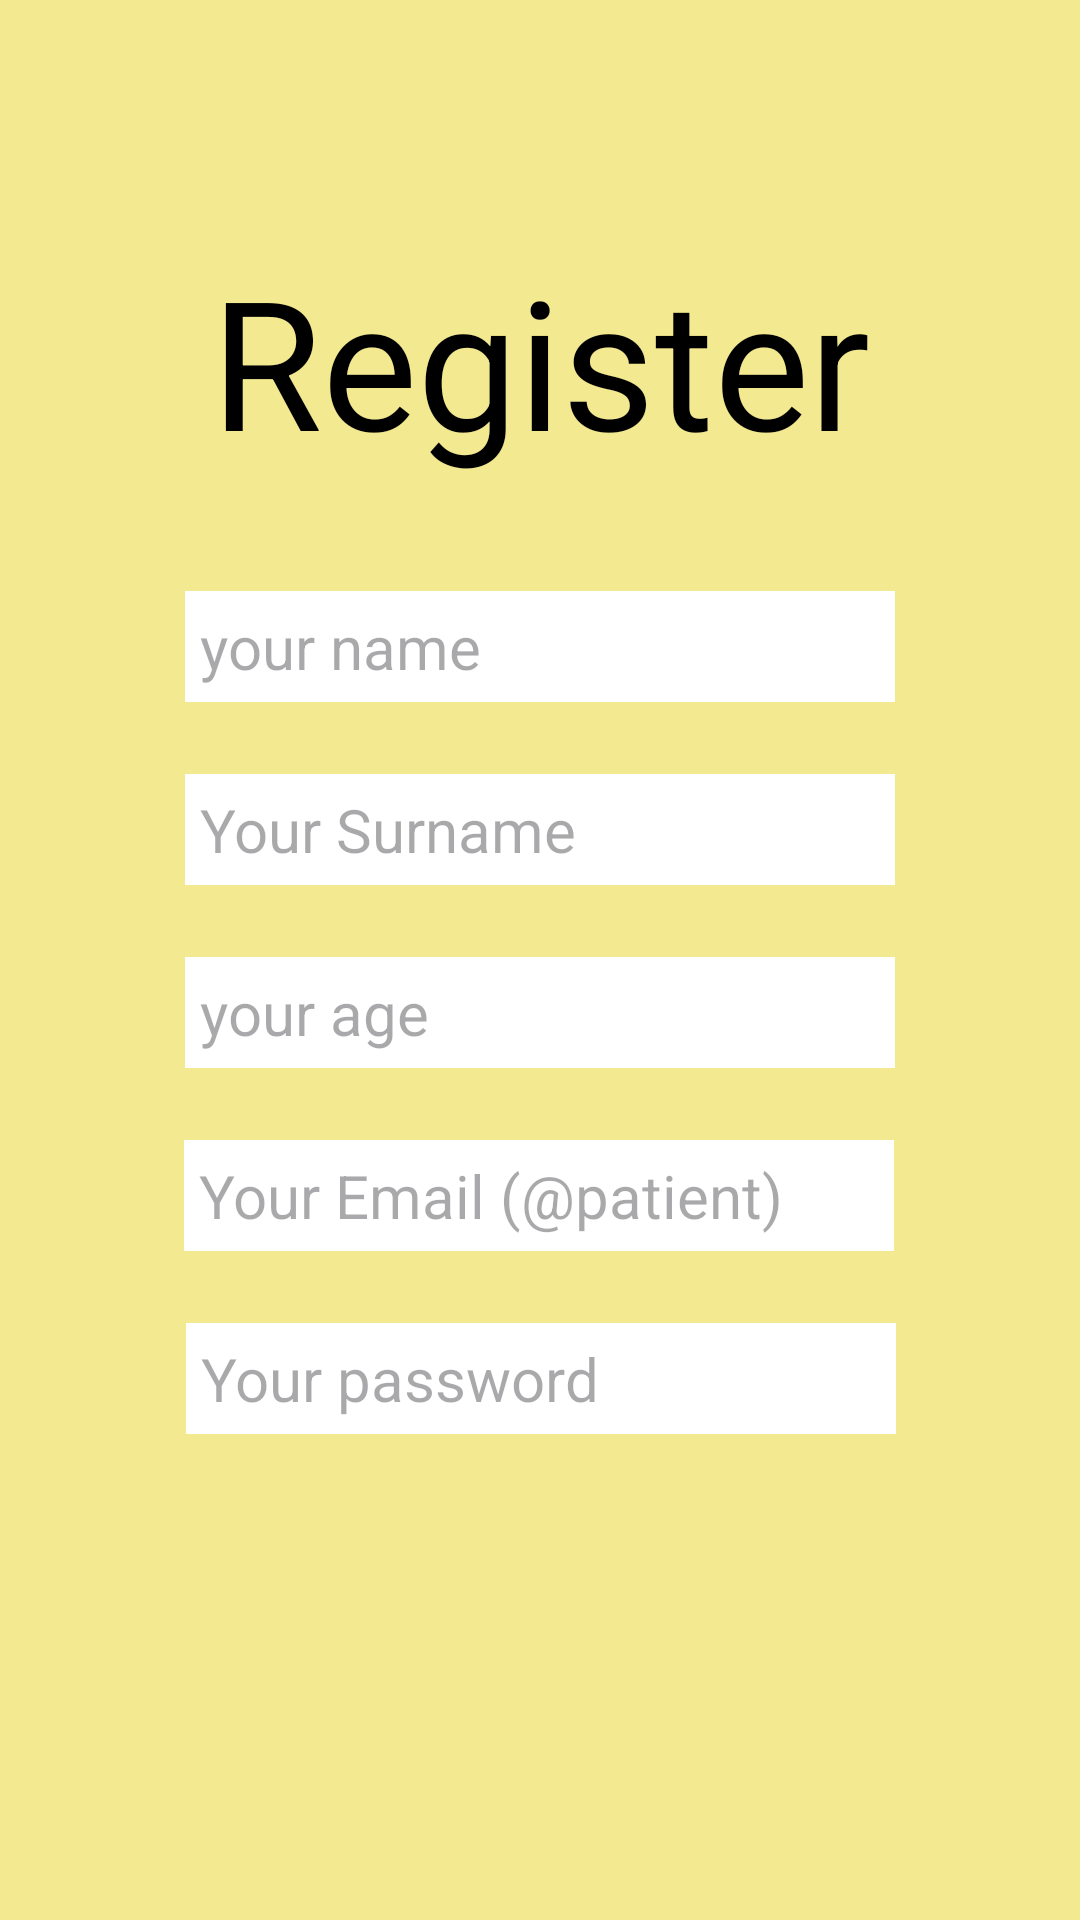

Android layout source for this screen:
<!-- AndroidManifest.xml: application theme Theme.DoctorsAppointment -->
<!-- res/layout/activity_patient_register.xml -->
<?xml version="1.0" encoding="utf-8"?>
<androidx.constraintlayout.widget.ConstraintLayout xmlns:android="http://schemas.android.com/apk/res/android"
    xmlns:app="http://schemas.android.com/apk/res-auto"
    xmlns:tools="http://schemas.android.com/tools"
    android:layout_width="match_parent"
    android:layout_height="match_parent"
    android:background="#F3E991"
    tools:context=".PatientRegisterActivity">

    <ImageButton
        android:id="@+id/btnRDocConfirm"
        android:layout_width="wrap_content"
        android:layout_height="wrap_content"
        android:layout_marginTop="32dp"
        android:layout_marginBottom="16dp"
        android:backgroundTint="#00FFFFFF"
        app:layout_constraintBottom_toBottomOf="parent"
        app:layout_constraintEnd_toEndOf="parent"
        app:layout_constraintHorizontal_bias="0.498"
        app:layout_constraintStart_toStartOf="parent"
        app:layout_constraintTop_toBottomOf="@+id/txtClientPassword"
        app:layout_constraintVertical_bias="0.449"
        app:srcCompat="@drawable/ic_login" />

    <TextView
        android:id="@+id/textView2"
        android:layout_width="wrap_content"
        android:layout_height="wrap_content"
        android:layout_marginStart="10dp"
        android:layout_marginTop="75dp"
        android:layout_marginEnd="10dp"
        android:padding="5dp"
        android:text="@string/register"
        android:textColor="#000000"
        android:textSize="60sp"
        app:layout_constraintEnd_toEndOf="parent"
        app:layout_constraintStart_toStartOf="parent"
        app:layout_constraintTop_toTopOf="parent" />

    <EditText
        android:id="@+id/txtClientName"
        android:layout_width="wrap_content"
        android:layout_height="wrap_content"
        android:layout_marginTop="32dp"
        android:background="#FFFFFF"
        android:ems="10"
        android:hint="your name"
        android:inputType="none"
        android:padding="5dp"
        android:textColor="#000000"
        android:textSize="20sp"
        app:layout_constraintEnd_toEndOf="parent"
        app:layout_constraintStart_toStartOf="parent"
        app:layout_constraintTop_toBottomOf="@+id/textView2" />

    <EditText
        android:id="@+id/txtClientSurname"
        android:layout_width="wrap_content"
        android:layout_height="wrap_content"
        android:layout_marginTop="24dp"
        android:background="#FFFFFF"
        android:ems="10"
        android:hint="Your Surname"
        android:inputType="none"
        android:padding="5dp"
        android:textColor="#000000"
        android:textSize="20sp"
        app:layout_constraintEnd_toEndOf="parent"
        app:layout_constraintStart_toStartOf="parent"
        app:layout_constraintTop_toBottomOf="@+id/txtClientName" />

    <EditText
        android:id="@+id/txtClientEmail"
        android:layout_width="wrap_content"
        android:layout_height="wrap_content"
        android:layout_marginTop="24dp"
        android:background="#FFFFFF"
        android:ems="10"
        android:hint="Your Email (@patient)"
        android:inputType="textLongMessage"
        android:padding="5dp"
        android:textColor="#000000"
        android:textSize="20sp"
        app:layout_constraintEnd_toEndOf="parent"
        app:layout_constraintHorizontal_bias="0.497"
        app:layout_constraintStart_toStartOf="parent"
        app:layout_constraintTop_toBottomOf="@+id/txtClientAge" />

    <EditText
        android:id="@+id/txtClientPassword"
        android:layout_width="wrap_content"
        android:layout_height="wrap_content"
        android:layout_marginTop="24dp"
        android:background="#FFFFFF"
        android:ems="10"
        android:hint="Your password"
        android:inputType="number"
        android:padding="5dp"
        android:textColor="#000000"
        android:textSize="20sp"
        app:layout_constraintEnd_toEndOf="parent"
        app:layout_constraintHorizontal_bias="0.502"
        app:layout_constraintStart_toStartOf="parent"
        app:layout_constraintTop_toBottomOf="@+id/txtClientEmail" />

    <EditText
        android:id="@+id/txtClientAge"
        android:layout_width="wrap_content"
        android:layout_height="wrap_content"
        android:layout_marginTop="24dp"
        android:background="#FFFFFF"
        android:ems="10"
        android:hint="your age"
        android:inputType="number"
        android:padding="5dp"
        android:textColor="#000000"
        android:textSize="20sp"
        app:layout_constraintEnd_toEndOf="parent"
        app:layout_constraintStart_toStartOf="parent"
        app:layout_constraintTop_toBottomOf="@+id/txtClientSurname" />

</androidx.constraintlayout.widget.ConstraintLayout>
<!-- resources referenced by this layout -->
<resources>
  <string name="register">Register</string>
  <style name="Theme.DoctorsAppointment" parent="Base.Theme.DoctorsAppointment" />
  <style name="Base.Theme.DoctorsAppointment" parent="Theme.Material3.DayNight.NoActionBar">
          
          
          <item name="colorPrimary">@color/dark_green</item>
          <item name="colorPrimaryVariant">@color/purple_700</item>
          <item name="colorOnPrimary">@color/white</item>
          
          <item name="colorSecondary">@color/teal_200</item>
          <item name="colorSecondaryVariant">@color/teal_700</item>
          <item name="colorOnSecondary">@color/black</item>
          
          <item name="android:statusBarColor">?attr/colorPrimaryVariant</item>
      </style>
  <color name="dark_green">#009688</color>
  <color name="purple_700">#FF3700B3</color>
  <color name="white">#FFFFFFFF</color>
  <color name="teal_200">#FF03DAC5</color>
  <color name="teal_700">#FF018786</color>
  <color name="black">#FF000000</color>
</resources>
